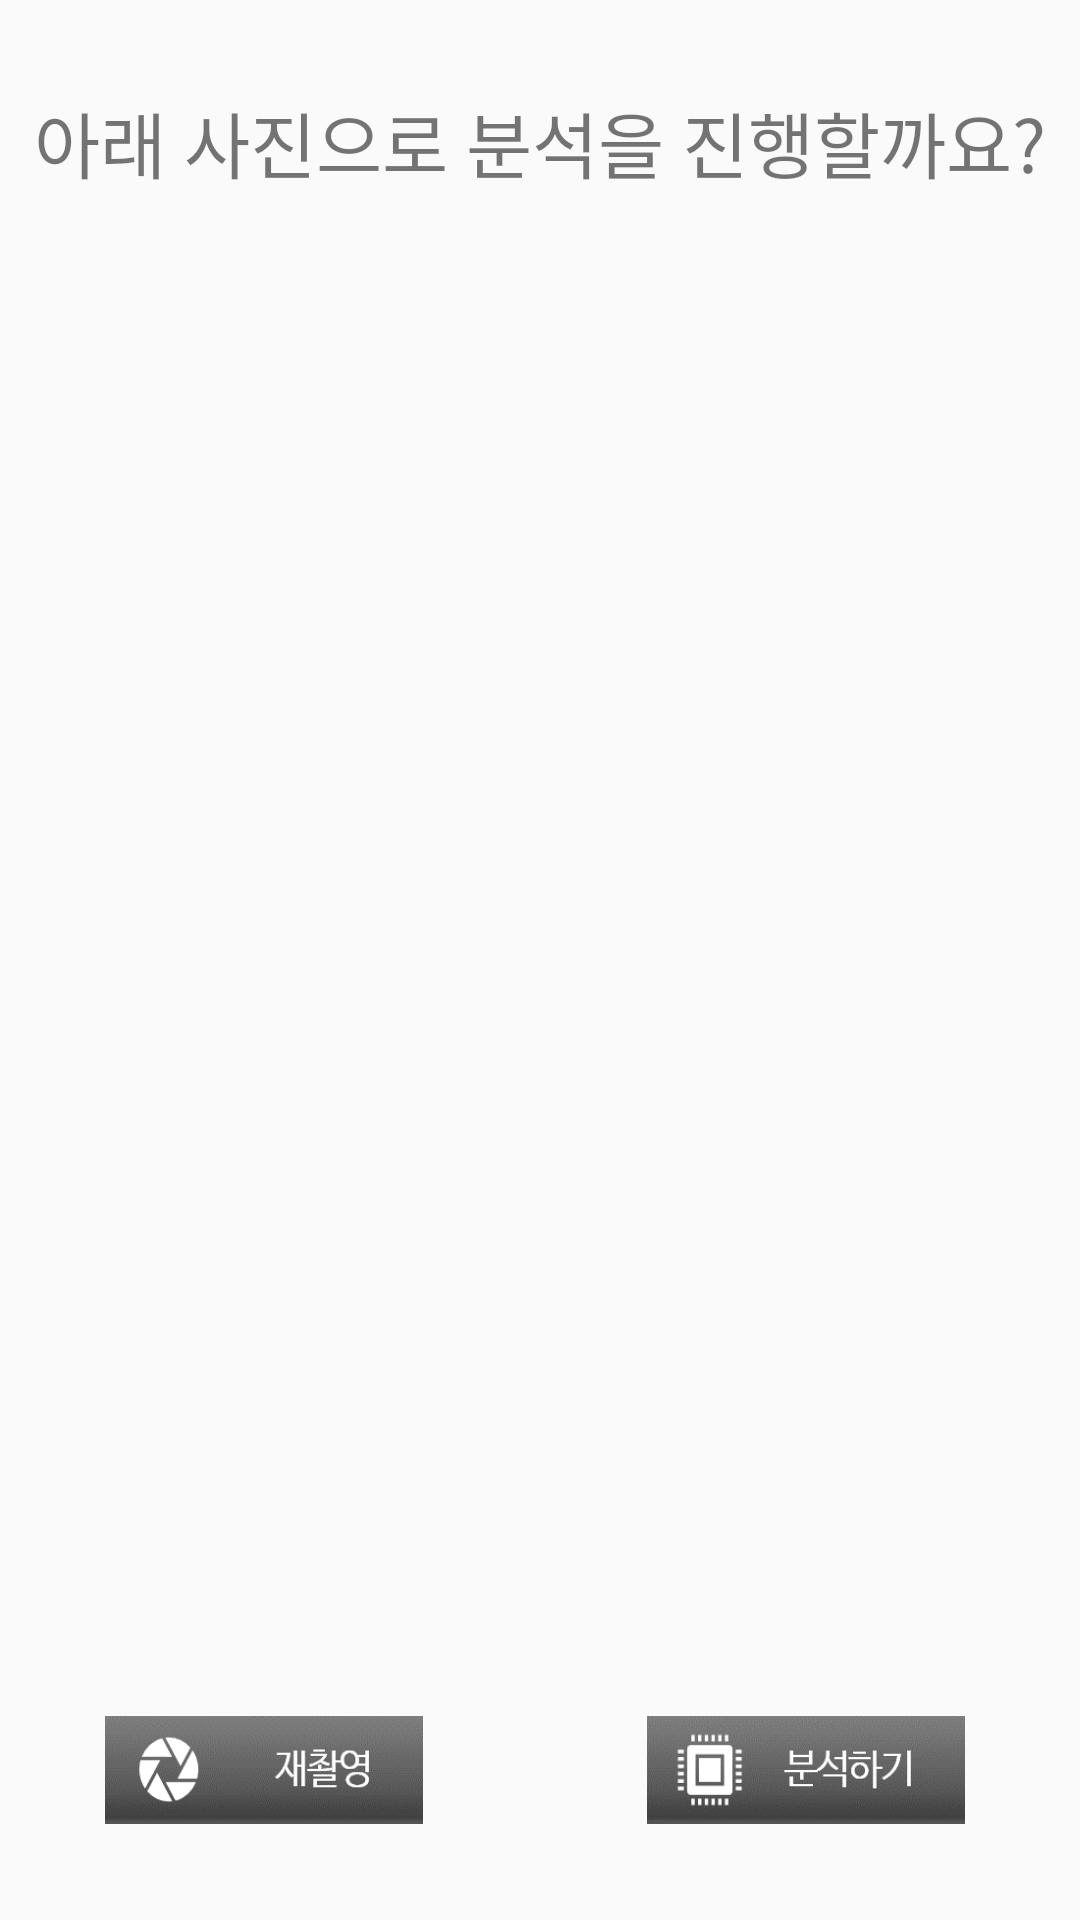

Write the Android layout XML for this screen, with the resource values it uses.
<!-- AndroidManifest.xml: application theme AppTheme -->
<!-- res/layout/activity_measure_picture.xml -->
<?xml version="1.0" encoding="utf-8"?>
<androidx.constraintlayout.widget.ConstraintLayout xmlns:android="http://schemas.android.com/apk/res/android"
    xmlns:app="http://schemas.android.com/apk/res-auto"
    xmlns:tools="http://schemas.android.com/tools"
    android:layout_width="match_parent"
    android:layout_height="match_parent"
    tools:context=".ui.measure.MeasurePicture">

    <Button
        android:id="@+id/reqbutton"
        android:layout_width="106dp"
        android:layout_height="36dp"
        android:background="@drawable/analysis_button"
        app:layout_constraintBottom_toBottomOf="parent"
        app:layout_constraintEnd_toEndOf="parent"
        app:layout_constraintHorizontal_bias="0.849"
        app:layout_constraintStart_toStartOf="parent"
        app:layout_constraintTop_toTopOf="parent"
        app:layout_constraintVertical_bias="0.947" />

    <ImageView
        android:id="@+id/reqImage"
        android:layout_width="match_parent"
        android:layout_height="528dp"
        app:layout_constraintBottom_toBottomOf="parent"
        app:layout_constraintEnd_toEndOf="parent"
        app:layout_constraintStart_toStartOf="parent"
        app:layout_constraintTop_toTopOf="parent"
        app:layout_constraintVertical_bias="0.415"
        app:srcCompat="@drawable/ic_accessibility_black_24dp" />

    <TextView
        android:id="@+id/base64text"
        android:layout_width="wrap_content"
        android:layout_height="wrap_content"
        android:text="아래 사진으로 분석을 진행할까요?"
        android:textSize="24dp"
        app:layout_constraintBottom_toBottomOf="parent"
        app:layout_constraintEnd_toEndOf="parent"
        app:layout_constraintStart_toStartOf="parent"
        app:layout_constraintTop_toTopOf="parent"
        app:layout_constraintVertical_bias="0.049" />

    <Button
        android:id="@+id/button3"
        android:layout_width="106dp"
        android:layout_height="36dp"
        android:background="@drawable/recapture_button"
        app:layout_constraintBottom_toBottomOf="parent"
        app:layout_constraintEnd_toEndOf="parent"
        app:layout_constraintHorizontal_bias="0.138"
        app:layout_constraintStart_toStartOf="parent"
        app:layout_constraintTop_toTopOf="parent"
        app:layout_constraintVertical_bias="0.947" />

</androidx.constraintlayout.widget.ConstraintLayout>
<!-- resources referenced by this layout -->
<resources>
  <!-- drawable analysis_button: png bitmap (drawable, 4552 bytes) -->
  <!-- drawable recapture_button: png bitmap (drawable, 4292 bytes) -->
  <style name="AppTheme" parent="Theme.AppCompat.Light.NoActionBar">
          
          <item name="colorPrimary">@color/colorPrimary</item>
          <item name="colorPrimaryDark">@color/colorAccent</item>
          <item name="colorAccent">@color/colorAccent</item>
          <item name="windowNoTitle">true</item>
          <item name="colorControlHighlight">@color/colorAccent</item>
      </style>
  <color name="colorPrimary">#393e46</color>
  <color name="colorAccent">#00adb5</color>
</resources>
